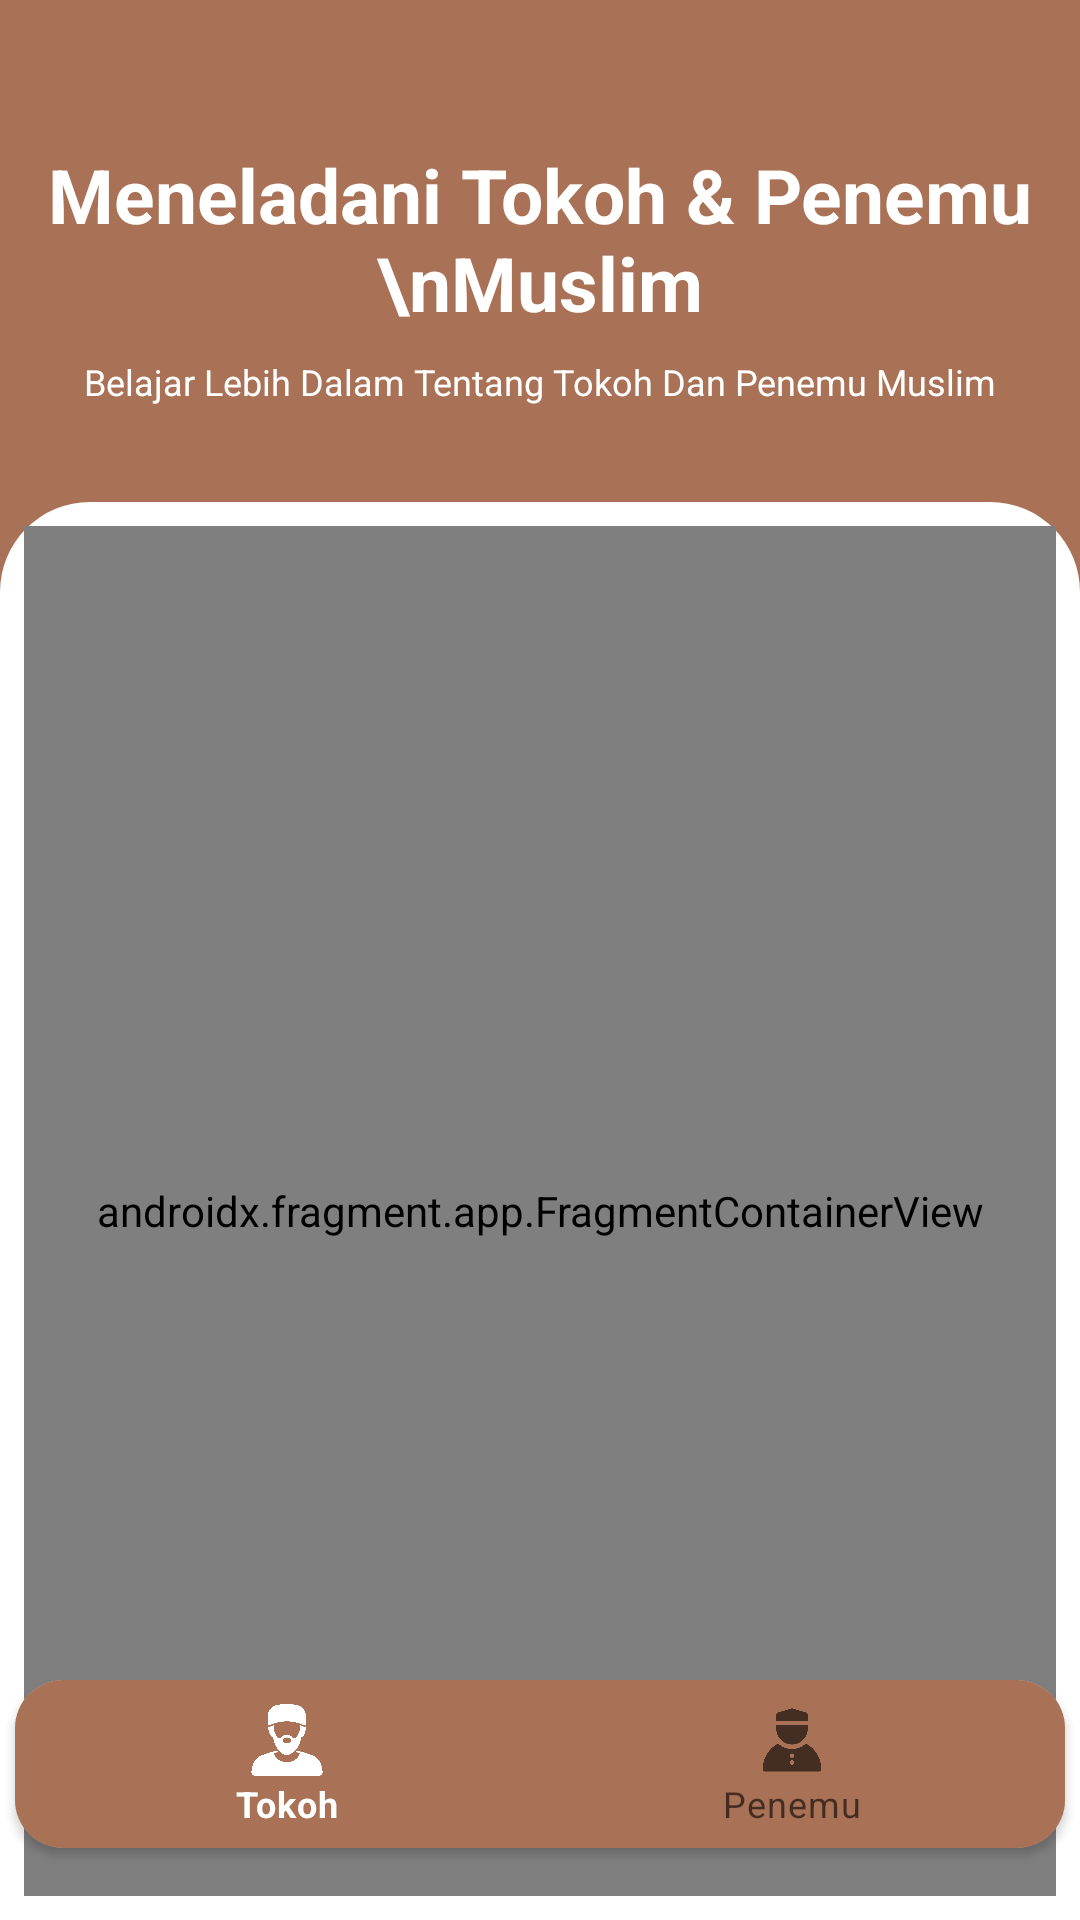

This screen was rendered from an Android layout file. Write that file and the resources it references.
<!-- AndroidManifest.xml: application theme Theme.TokohMuslimApp -->
<!-- res/layout/activity_main.xml -->
<?xml version="1.0" encoding="utf-8"?>
<androidx.constraintlayout.widget.ConstraintLayout xmlns:android="http://schemas.android.com/apk/res/android"
    xmlns:app="http://schemas.android.com/apk/res-auto"
    xmlns:tools="http://schemas.android.com/tools"
    android:layout_width="match_parent"
    android:layout_height="match_parent"
    android:background="#A97155"
    tools:context=".MainActivity">


    <androidx.cardview.widget.CardView
        android:layout_width="350dp"
        android:layout_height="wrap_content"
        android:layout_marginBottom="24dp"
        app:cardCornerRadius="16dp"
        app:layout_constraintBottom_toBottomOf="parent"
        app:layout_constraintEnd_toEndOf="parent"
        app:layout_constraintStart_toStartOf="parent">

        <com.google.android.material.bottomnavigation.BottomNavigationView
            android:id="@+id/btmnv_main"
            android:layout_width="match_parent"
            android:layout_height="wrap_content"
            android:background="#A97155"
            app:menu="@menu/menu_main" />

    </androidx.cardview.widget.CardView>

    <View
        android:id="@+id/view2"
        android:layout_width="wrap_content"
        android:layout_height="0dp"
        android:layout_marginTop="32dp"
        android:background="@drawable/card_main"
        app:layout_constraintBottom_toBottomOf="parent"
        app:layout_constraintEnd_toEndOf="parent"
        app:layout_constraintHorizontal_bias="0.0"
        app:layout_constraintStart_toStartOf="parent"
        app:layout_constraintTop_toBottomOf="@+id/textView2" />

    <androidx.fragment.app.FragmentContainerView
        android:id="@+id/fragmentContainerView"
        android:name="androidx.navigation.fragment.NavHostFragment"
        android:layout_width="match_parent"
        android:layout_height="0dp"
        android:layout_marginStart="8dp"
        android:layout_marginTop="8dp"
        android:layout_marginEnd="8dp"
        android:layout_marginBottom="8dp"
        app:defaultNavHost="true"
        app:layout_constraintBottom_toBottomOf="parent"
        app:layout_constraintEnd_toEndOf="parent"
        app:layout_constraintStart_toStartOf="parent"
        app:layout_constraintTop_toTopOf="@+id/view2"
        app:navGraph="@navigation/tokoh_nav" />

    <TextView
        android:id="@+id/textView"
        android:layout_width="wrap_content"
        android:layout_height="wrap_content"
        android:layout_marginStart="8dp"
        android:layout_marginTop="48dp"
        android:layout_marginEnd="8dp"
        android:text="Meneladani Tokoh &amp; Penemu \nMuslim"
        android:textAlignment="center"
        android:textColor="@color/white"
        android:textSize="25sp"
        android:textStyle="bold"
        app:layout_constraintEnd_toEndOf="parent"
        app:layout_constraintStart_toStartOf="parent"
        app:layout_constraintTop_toTopOf="parent" />

    <TextView
        android:id="@+id/textView2"
        android:layout_width="wrap_content"
        android:layout_height="wrap_content"
        android:layout_marginStart="8dp"
        android:layout_marginTop="8dp"
        android:layout_marginEnd="8dp"
        android:text="Belajar Lebih Dalam Tentang Tokoh Dan Penemu Muslim"
        android:textColor="@color/white"
        android:textSize="12sp"
        app:layout_constraintEnd_toEndOf="@+id/textView"
        app:layout_constraintStart_toStartOf="@+id/textView"
        app:layout_constraintTop_toBottomOf="@+id/textView" />


</androidx.constraintlayout.widget.ConstraintLayout>
<!-- resources referenced by this layout -->
<resources>
  <!-- drawable card_main (drawable) -->
  <?xml version="1.0" encoding="utf-8"?>
  <shape
      android:shape="rectangle"
      xmlns:android="http://schemas.android.com/apk/res/android">
  
      <solid android:color="@color/white"/>
  
      <corners android:topLeftRadius="30dp"
               android:topRightRadius="30dp"/>
  
  </shape>
  <style name="Theme.TokohMuslimApp" parent="Theme.MaterialComponents.Light.NoActionBar">
          
          <item name="colorPrimary">@color/white</item>
          <item name="colorPrimaryVariant">#BE8C63</item>
          <item name="colorOnPrimary">@color/black</item>
          
          <item name="colorSecondary">@color/teal_200</item>
          <item name="colorSecondaryVariant">@color/teal_700</item>
          <item name="colorOnSecondary">@color/black</item>
          
          <item name="android:statusBarColor" tools:targetApi="l">?attr/colorPrimaryVariant</item>
          
      </style>
  <!-- not gathered from this repository: default colours our renderer supplied (Android Studio template values) -->
  <color name="teal_200">#FF03DAC5</color>
  <color name="teal_700">#FF018786</color>
  <color name="black">#FF000000</color>
  <color name="white">#FFFFFFFF</color>
</resources>
